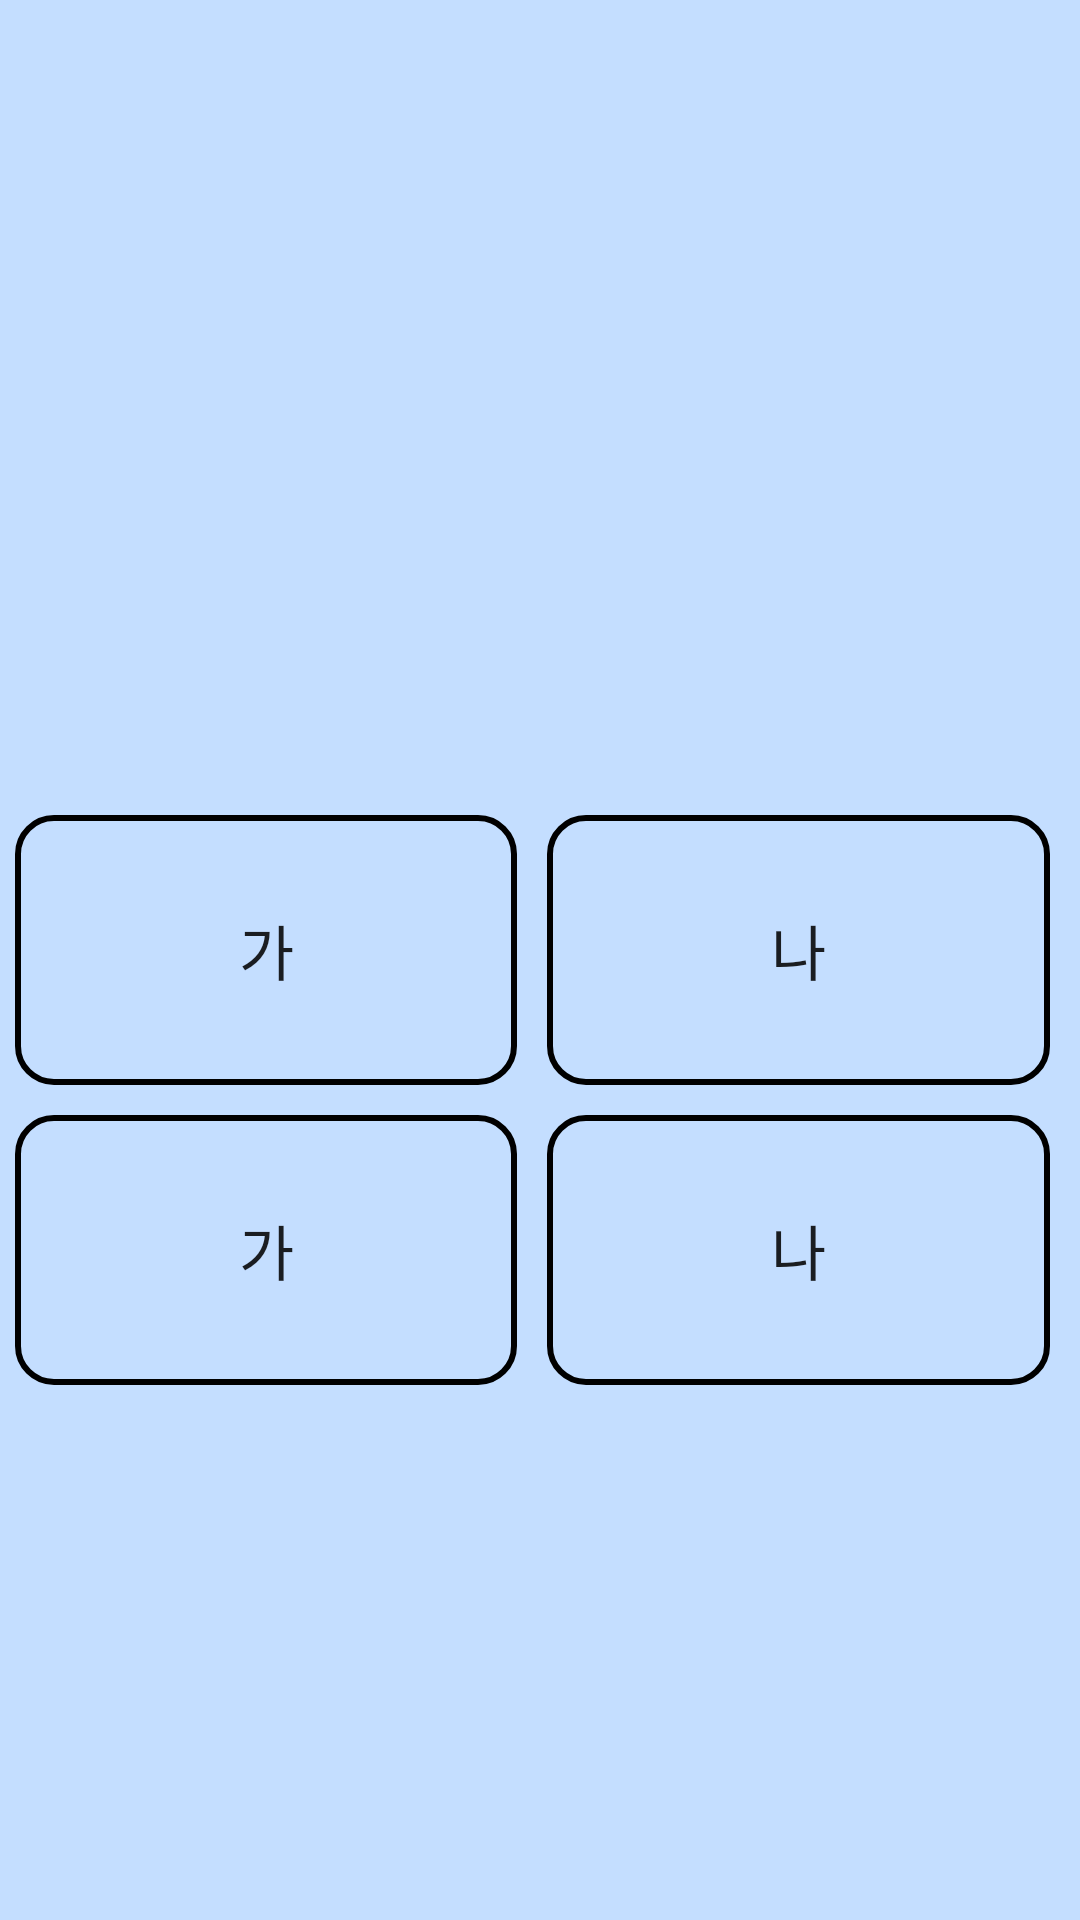

Reconstruct the res/layout file that produces this screen, plus the resources it refers to.
<!-- AndroidManifest.xml: application theme AppTheme -->
<!-- res/layout/activity_country__game2_.xml -->
<?xml version="1.0" encoding="utf-8"?>
<LinearLayout xmlns:android="http://schemas.android.com/apk/res/android"
    xmlns:app="http://schemas.android.com/apk/res-auto"
    xmlns:tools="http://schemas.android.com/tools"
    android:layout_width="match_parent"
    android:layout_height="match_parent"
    android:orientation="vertical"
    android:background="#C4DEFF"
    tools:context=".Country_Game1_Activity">


    <LinearLayout
        android:layout_width="match_parent"
        android:layout_height="wrap_content"
        android:orientation="vertical">
        <TextView
            android:id="@+id/continentText"
            android:layout_marginTop="10dp"
            android:layout_width="match_parent"
            android:layout_height="wrap_content"
            android:textSize="50dp"
            android:textColor="@color/black"
            android:textStyle="bold"
            android:textAlignment="center"
            android:text= ""/>
    </LinearLayout>

    <LinearLayout
        android:layout_marginTop="20dp"
        android:layout_width="match_parent"
        android:layout_height="wrap_content"
        android:orientation="horizontal">

        <LinearLayout
            android:layout_width="150dp"
            android:layout_height="140dp"
            android:layout_marginLeft="10dp"
            android:orientation="vertical">

            <ImageView
                android:id="@+id/picture"
                android:layout_width="match_parent"
                android:layout_height="match_parent"
                android:layout_gravity="left"
                tools:srcCompat="@tools:sample/avatars[0]" />
        </LinearLayout>

        <TextView
            android:id="@+id/questionText"
            android:layout_width="match_parent"
            android:layout_height="wrap_content"
            android:layout_gravity="center"
            android:layout_marginLeft="10dp"
            android:text=""
            android:textAlignment="center"
            android:textColor="@color/black"
            android:textSize="30dp" />

        <LinearLayout
            android:layout_width="match_parent"
            android:layout_height="wrap_content"
            android:orientation="vertical">

        </LinearLayout>

    </LinearLayout>

    <TableLayout
        android:layout_width="match_parent"
        android:layout_height="wrap_content"
        android:layout_marginTop="20dp">

        <TableRow
            android:layout_width="match_parent"
            android:layout_height="match_parent"
            android:layout_margin="5dp" />

        <TableRow
            android:layout_width="match_parent"
            android:layout_height="match_parent"
            android:layout_margin="5dp">

            <Button
                android:id="@+id/button1"
                android:layout_width="wrap_content"
                android:layout_height="90sp"
                android:layout_marginRight="5dp"
                android:layout_weight="1"
                android:background="@drawable/button_style"
                android:onClick="onClick"
                android:text="가"
                android:textAlignment="center"
                android:textSize="20dp" />

            <Button
                android:id="@+id/button2"
                android:layout_width="wrap_content"
                android:layout_height="90sp"
                android:layout_marginLeft="5dp"
                android:layout_marginRight="5dp"
                android:layout_weight="1"
                android:background="@drawable/button_style"
                android:onClick="onClick"
                android:text="나"
                android:textAlignment="center"
                android:textSize="20dp" />

        </TableRow>

        <TableRow
            android:layout_width="match_parent"
            android:layout_height="match_parent"
            android:layout_margin="5dp">

            <Button
                android:id="@+id/button3"
                android:layout_width="wrap_content"
                android:layout_height="90sp"
                android:layout_marginRight="5dp"
                android:layout_weight="1"
                android:background="@drawable/button_style"
                android:onClick="onClick"
                android:text="가"
                android:textAlignment="center"
                android:textSize="20dp" />

            <Button
                android:id="@+id/button4"
                android:layout_width="wrap_content"
                android:layout_height="90sp"
                android:layout_marginLeft="5dp"
                android:layout_marginRight="5dp"
                android:layout_weight="1"
                android:background="@drawable/button_style"
                android:onClick="onClick"
                android:text="나"
                android:textAlignment="center"
                android:textSize="20dp" />

        </TableRow>

        <TableRow
            android:layout_width="match_parent"
            android:layout_height="match_parent"
            android:layout_margin="5dp"/>
    </TableLayout>

    <LinearLayout
        android:layout_width="match_parent"
        android:layout_height="wrap_content"
        android:orientation="vertical"
        android:layout_marginTop="15dp">

        <TextView
            android:id="@+id/scoreText"
            android:layout_width="wrap_content"
            android:layout_height="wrap_content"
            android:textAlignment="center"
            android:layout_gravity="center"
            android:textColor="@color/black"
            android:textSize="30dp" />
    </LinearLayout>

</LinearLayout>
<!-- resources referenced by this layout -->
<resources>
  <color name="black">#000000</color>
  <!-- drawable button_style (drawable) -->
  <?xml version="1.0" encoding="utf-8"?>
  <shape
      xmlns:android="http://schemas.android.com/apk/res/android"
      android:shape="rectangle">
  
      
      <solid android:color="#00ff0000"  />
      <corners
          android:radius="12dp"/>
  
  
      
  
  
  
  
  
  
      
      <stroke
          android:width="2dp"
          android:color="@android:color/black" />
  
  </shape>
  <style name="AppTheme" parent="Theme.AppCompat.Light.DarkActionBar">
          
          <item name="colorPrimary">@color/colorPrimary</item>
          <item name="colorPrimaryDark">@color/colorPrimaryDark</item>
          <item name="colorAccent">@color/colorAccent</item>
          <item name="windowActionBar">false</item>
          <item name="windowNoTitle">true</item>
      </style>
  <color name="colorPrimary">#EAEAEA</color>
  <color name="colorPrimaryDark">#000000</color>
  <color name="colorAccent">#D81B60</color>
</resources>
